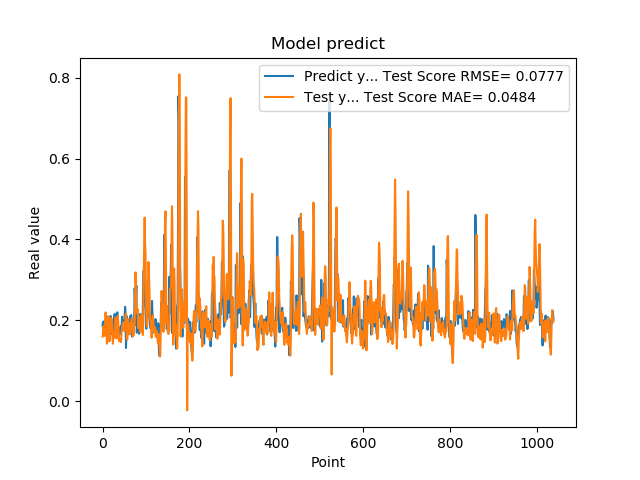

The file beside this chart, header and first rows:
1.861467957496643066e-01, 1.592538523292226227e-01
1.954913884401321134e-01, 1.642987182704546134e-01
1.660518944263458530e-01, 1.853825054106660875e-01
1.907722949981689176e-01, 1.651946240116634046e-01
1.898660957813262939e-01, 1.682079765414851991e-01
2.001174986362457275e-01, 1.611352506090057146e-01
1.948629021644592563e-01, 1.864443953842012947e-01
1.779100298881530762e-01, 2.194036638344375734e-01
1.810636967420578003e-01, 1.907179176213937566e-01
1.635809391736984530e-01, 1.893124904768735961e-01
1.916799396276473999e-01, 1.420810954990101849e-01
2.085516005754470825e-01, 1.468787822920718800e-01
1.828240007162094394e-01, 1.845289662777980233e-01
1.857409924268722534e-01, 1.959447385895078941e-01
1.752161234617233276e-01, 2.094646456932732770e-01
1.845117062330245972e-01, 1.744934969275685199e-01
1.984785944223403931e-01, 1.481597621993227254e-01
1.841159015893935880e-01, 1.715973819385110954e-01
2.104043960571288785e-01, 1.700224844086575815e-01
2.088565975427627841e-01, 1.912075506555072635e-01
1.900728046894073209e-01, 2.057056698408836481e-01
1.658952832221984863e-01, 1.987647596767269931e-01
1.852532625198364535e-01, 1.996204683494392229e-01
1.799222826957702359e-01, 1.546412127068732267e-01
1.978618204593658447e-01, 1.417564899811850909e-01
1.711323857307434082e-01, 1.674133425705308653e-01
1.623787879943847379e-01, 1.727797049462462819e-01
2.059821039438247958e-01, 1.570264236563413962e-01
2.158481031656264981e-01, 1.685155769322522479e-01
1.768843084573745450e-01, 1.897959230893610794e-01
1.834106147289275845e-01, 2.061367674166940389e-01
1.805770993232727051e-01, 1.953940456470184550e-01
2.012096941471099854e-01, 1.548475554122632214e-01
2.066745012998580933e-01, 1.613145763102739050e-01
2.195876985788345337e-01, 1.959806919141921233e-01
1.944769918918609619e-01, 2.106453061728448539e-01
1.704634428024291992e-01, 1.985916941214772857e-01
1.750701963901519775e-01, 1.741183276547801362e-01
1.796004772186279297e-01, 1.485625063877068774e-01
1.640222966670989990e-01, 1.547822773628199922e-01
1.769366562366485596e-01, 1.512454872683369755e-01
1.781685650348663330e-01, 1.491695501788773970e-01
1.855484992265701294e-01, 1.455317621633500647e-01
1.732649058103561401e-01, 1.509451431546981470e-01
1.832000017166137418e-01, 1.744681815181325368e-01
2.088083624839782715e-01, 1.738934431374739853e-01
1.873752027750015536e-01, 1.884858790524819860e-01
1.986005455255508423e-01, 1.823266144294332647e-01
1.863885968923568726e-01, 1.945108013253080692e-01
1.885485500097274780e-01, 1.802336874848584902e-01
1.833238750696182529e-01, 1.731419112186402265e-01
2.096922993659972867e-01, 1.853083951414241648e-01
2.330529242753982544e-01, 1.804534054900258089e-01
2.151579260826110562e-01, 2.100051713806603826e-01
1.312076449394226074e-01, 2.168128454037603070e-01
1.684847325086593628e-01, 1.925442861018787644e-01
2.097207009792327881e-01, 1.522623209321257165e-01
1.697814613580703458e-01, 1.518062600642754167e-01
1.778024435043334961e-01, 1.662004676098371714e-01
1.968562752008438110e-01, 2.029371688130365559e-01
1.775619983673095703e-01, 1.665126529582686699e-01
... 979 more rows
